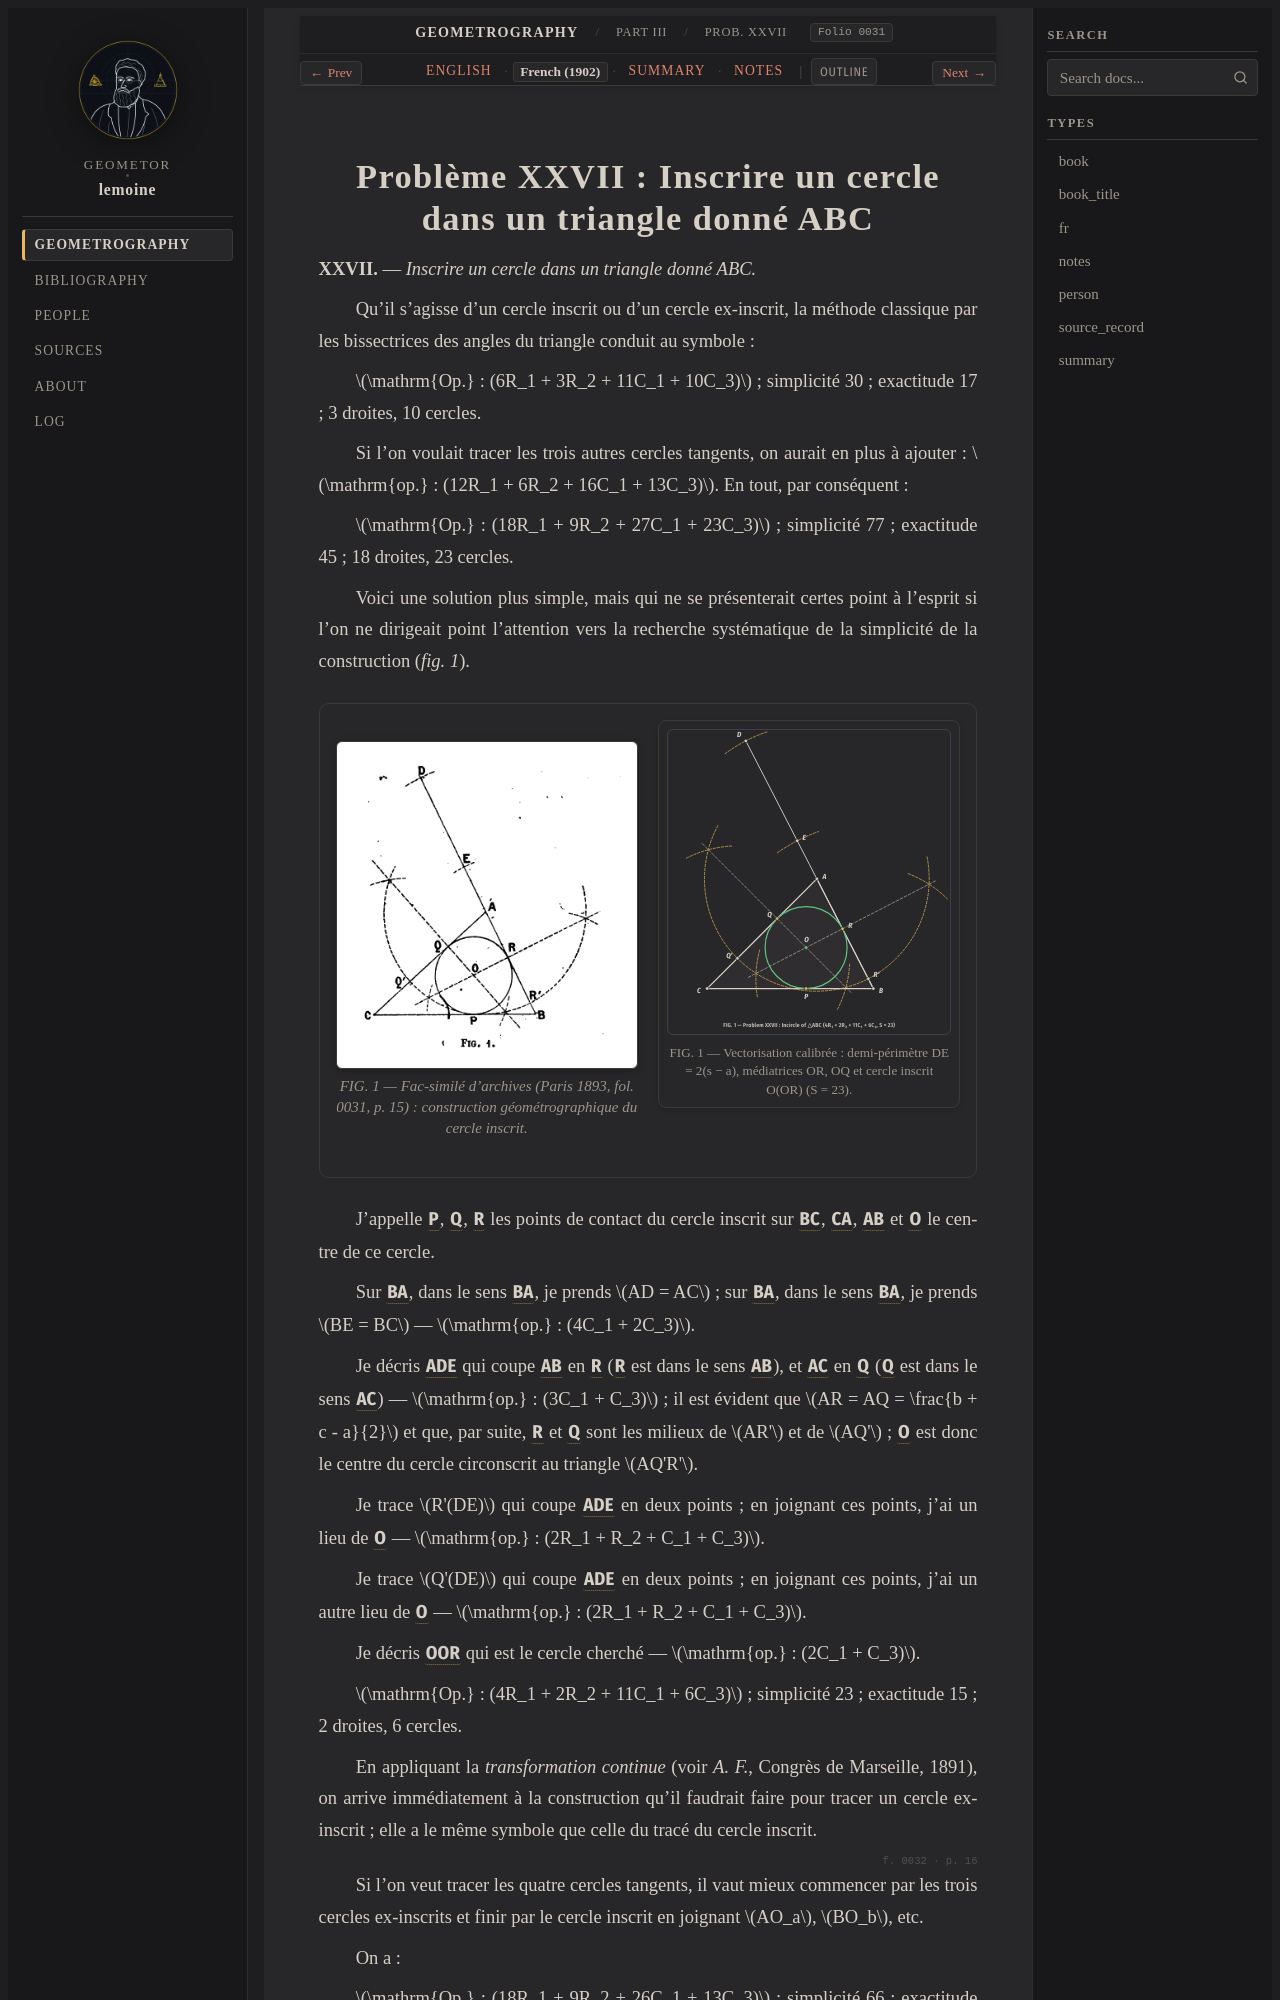

repository: geometor/lemoine · page: geometrographie/part_03_circles_and_tangency/11_incircle_xxvii/fr.html · generator: sphinx

:type: fr
:layout: book
:canonical_id: Prob. XXVII
:order: 1
:folio: 0031

.. _lemoine-11_incircle_xxvii-fr:
.. _geometrographie-part-03-fr:
.. _geometrographie-unit-3-fr:
.. _lemoine-fr-circles-tangents-incircle:
